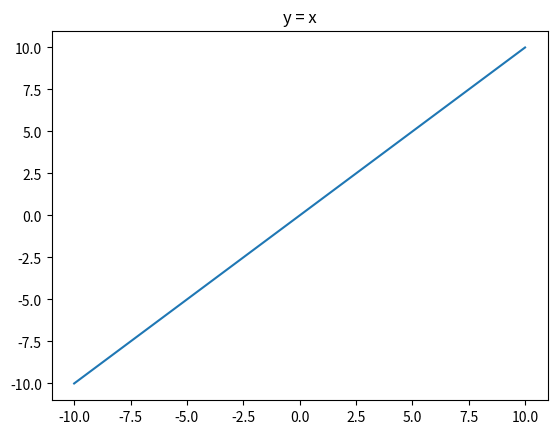
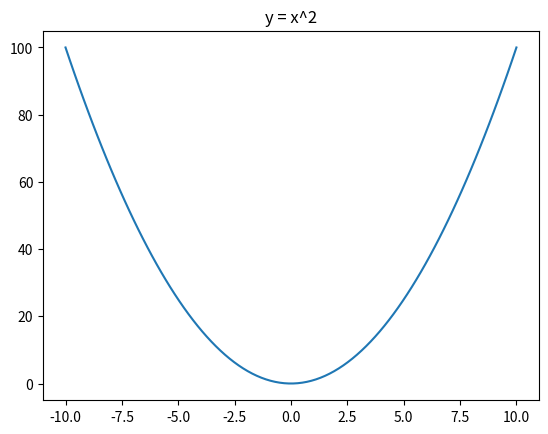
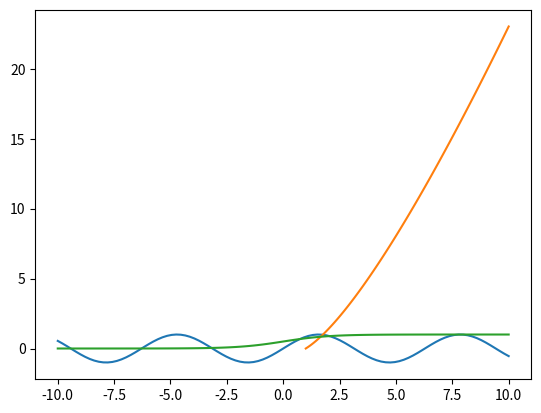

Reproduce these figures in Python, in order.
import numpy as np
import time
import matplotlib.pyplot as plt


# SPEED COMPARISON - LIST

a = [i for i in range(10000000)]
b = [i for i in range(10000000, 20000000)]

c = []

start = time.time()

for i in range(len(a)):
    c.append(a[i] + b[i])

print("List time:", time.time() - start)


# SPEED COMPARISON - NUMPY

a = np.arange(10000000)
b = np.arange(10000000, 20000000)

start = time.time()

c = a + b

print("NumPy time:", time.time() - start)


# FANCY INDEXING

a = np.arange(12).reshape(4, 3)

print(a)

print(a[[0, 2, 3]])


a = np.random.randint(1, 100, 24).reshape(6, 4)

print(a)

print(a[[0, 2, 3, 5]])

print(a[:, [0, 2, 3]])


# BOOLEAN INDEXING

a = np.random.randint(1, 100, 24).reshape(6, 4)

print(a)

print(a > 50)

print(a[a > 50])


# FIND EVEN NUMBERS

print(a % 2 == 0)

print(a[a % 2 == 0])


# NUMBERS GREATER THAN 50 AND EVEN

print(a[(a > 50) & (a % 2 == 0)])


# NUMBERS DIVISIBLE BY 7

print(a[a % 7 == 0])


# BROADCASTING

a = np.arange(6).reshape(2, 3)
b = np.arange(6, 12).reshape(2, 3)

print(a)
print(b)
print(a + b)


a = np.arange(6).reshape(2, 3)
b = np.arange(3).reshape(1, 3)

print(a)
print(b)
print(a + b)


a = np.arange(3).reshape(1, 3)
b = np.arange(3).reshape(3, 1)

print(a)
print(b)
print(a + b)


a = np.arange(3).reshape(1, 3)
b = np.arange(4).reshape(4, 1)

print(a)
print(b)
print(a + b)


a = np.array([1])
b = np.arange(4).reshape(2, 2)

print(a)
print(b)
print(a + b)


# WORKING WITH MATHEMATICAL FORMULAS

a = np.arange(18)

print(np.sum(a))

print(np.sin(a))


# SIGMOID

def sigmoid(array):
    return 1 / (1 + np.exp(-array))


a = np.arange(10)

print(sigmoid(a))


# MEAN SQUARED ERROR

actual = np.random.randint(1, 50, 25)
predicted = np.random.randint(1, 50, 25)


def mse(actual, predicted):
    return np.mean((actual - predicted) ** 2)


print(mse(actual, predicted))

print(np.mean((actual - predicted) ** 2))


# BINARY CROSS ENTROPY

actual = np.random.randint(0, 2, 25)
predicted = np.random.random(25)


def bce(actual, predicted):
    return -np.mean(
        actual * np.log(predicted)
        + (1 - actual) * np.log(1 - predicted)
    )


print(bce(actual, predicted))


# WORKING WITH MISSING VALUES

a = np.array([1, 2, 3, 4, np.nan, 6])

print(a)

print(np.isnan(a))

print(a[~np.isnan(a)])


# PLOTTING GRAPHS

# y = x

x = np.linspace(-10, 10, 100)

y = x

plt.plot(x, y)
plt.title("y = x")
plt.show()


# y = x^2

x = np.linspace(-10, 10, 100)

y = x ** 2

plt.plot(x, y)
plt.title("y = x^2")
plt.show()


# y = sin(x)

x=np.linspace(-10,10,100)
y=np.sin(x)
plt.plot(x,y)

#y=xlog(x)
x=np.linspace(1,10,100)
y=x*np.log(x)
plt.plot(x,y)

#sigmoid
x=np.linspace(-10,10,100)
y=1/(1+np.exp(-x))
plt.plot(x,y)
